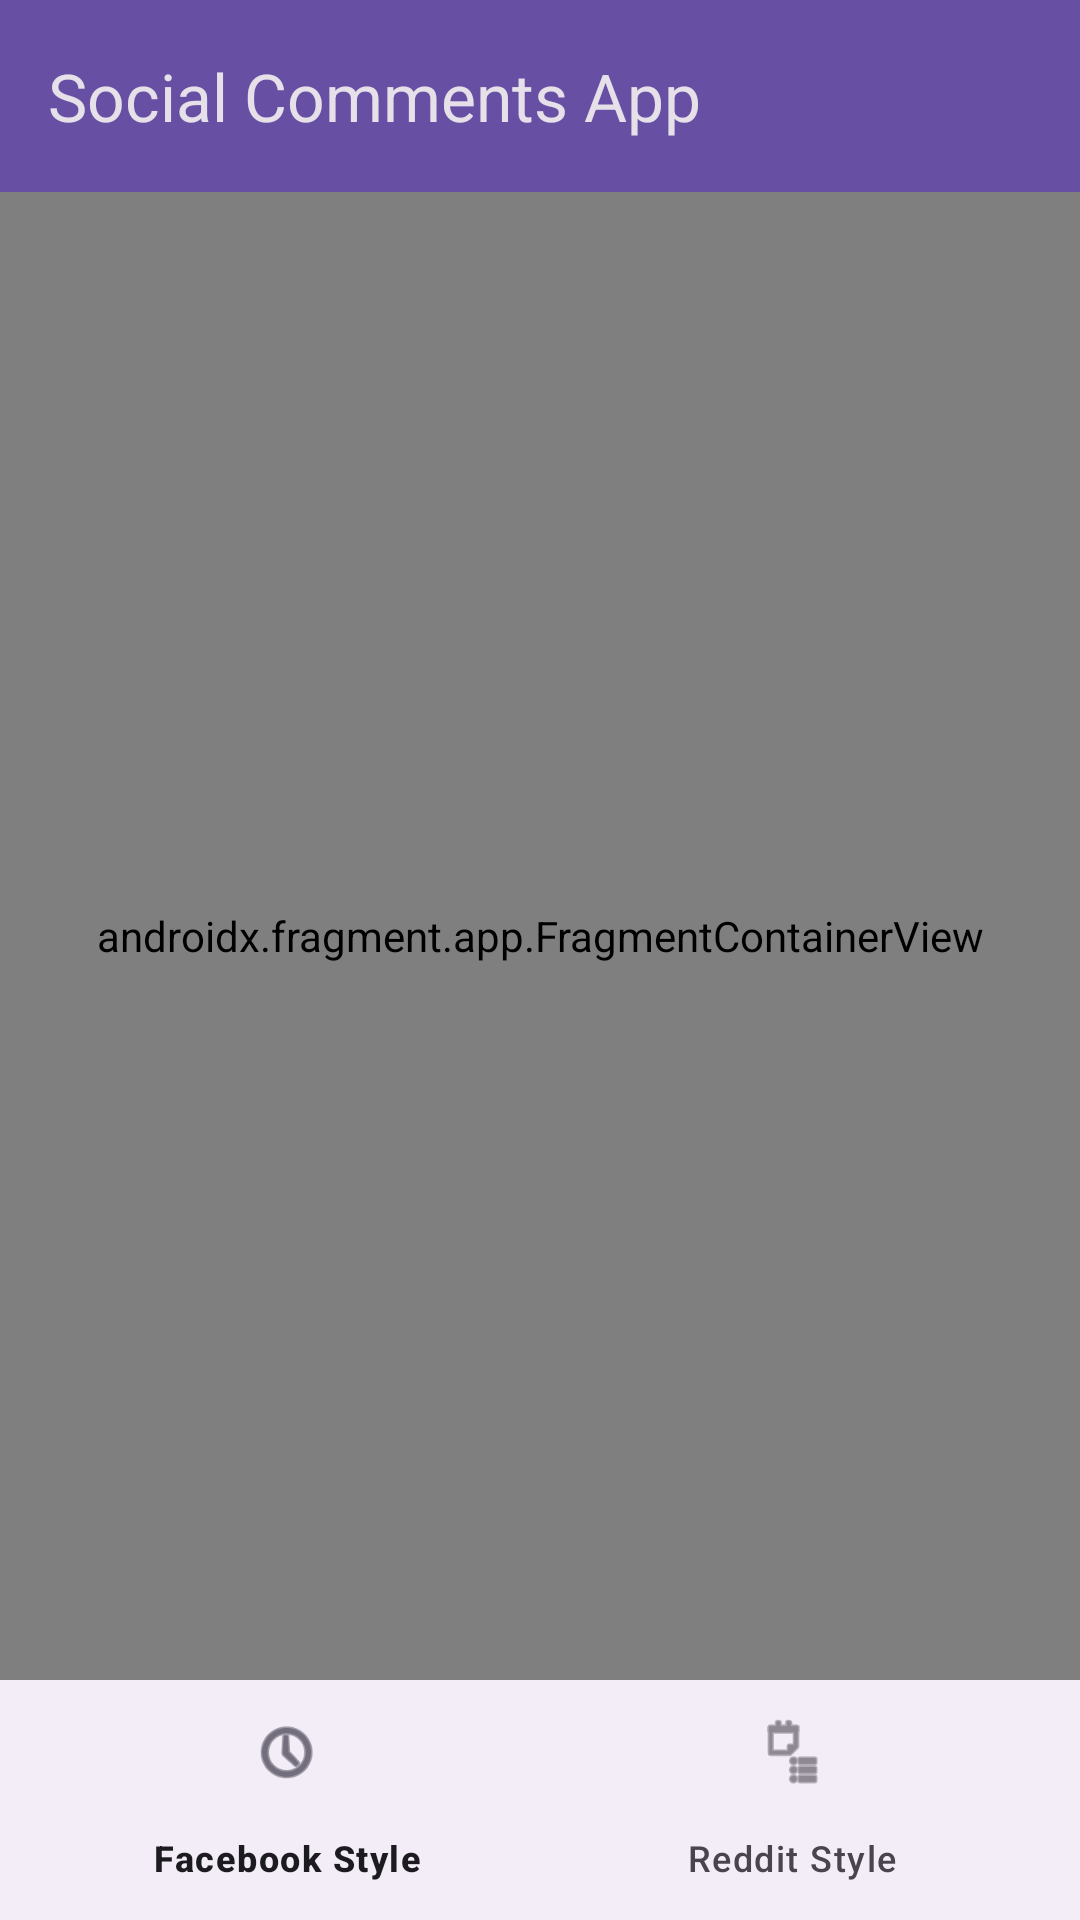

Layout XML and referenced resources for this Android screen:
<!-- AndroidManifest.xml: activity theme Theme.AppV1 -->
<!-- res/layout/activity_main.xml -->
<?xml version="1.0" encoding="utf-8"?>
<androidx.constraintlayout.widget.ConstraintLayout 
    xmlns:android="http://schemas.android.com/apk/res/android"
    xmlns:app="http://schemas.android.com/apk/res-auto"
    android:layout_width="match_parent"
    android:layout_height="match_parent">

    <com.google.android.material.appbar.MaterialToolbar
        android:id="@+id/toolbar"
        android:layout_width="match_parent"
        android:layout_height="?attr/actionBarSize"
        android:background="?attr/colorPrimary"
        android:theme="@style/ThemeOverlay.Material3.Dark"
        app:layout_constraintTop_toTopOf="parent"
        app:title="@string/app_name" />

    <androidx.fragment.app.FragmentContainerView
        android:id="@+id/nav_host_fragment"
        android:name="androidx.navigation.fragment.NavHostFragment"
        android:layout_width="0dp"
        android:layout_height="0dp"
        app:defaultNavHost="true"
        app:layout_constraintBottom_toTopOf="@id/bottom_navigation"
        app:layout_constraintEnd_toEndOf="parent"
        app:layout_constraintStart_toStartOf="parent"
        app:layout_constraintTop_toBottomOf="@id/toolbar"
        app:navGraph="@navigation/nav_graph" />

    <com.google.android.material.bottomnavigation.BottomNavigationView
        android:id="@+id/bottom_navigation"
        android:layout_width="match_parent"
        android:layout_height="wrap_content"
        app:layout_constraintBottom_toBottomOf="parent"
        app:menu="@menu/bottom_nav_menu" />

</androidx.constraintlayout.widget.ConstraintLayout>
<!-- resources referenced by this layout -->
<resources>
  <string name="app_name">Social Comments App</string>
  <style name="Theme.AppV1" parent="Base.Theme.AppV1" />
  <style name="Base.Theme.AppV1" parent="Theme.Material3.Light.NoActionBar">
          
          <item name="colorPrimary">@color/md_theme_light_primary</item>
          <item name="colorOnPrimary">@color/md_theme_light_onPrimary</item>
          <item name="colorPrimaryContainer">@color/md_theme_light_primaryContainer</item>
          <item name="colorOnPrimaryContainer">@color/md_theme_light_onPrimaryContainer</item>
          <item name="colorSecondary">@color/md_theme_light_secondary</item>
          <item name="colorOnSecondary">@color/md_theme_light_onSecondary</item>
          <item name="colorSecondaryContainer">@color/md_theme_light_secondaryContainer</item>
          <item name="colorOnSecondaryContainer">@color/md_theme_light_onSecondaryContainer</item>
          <item name="colorTertiary">@color/md_theme_light_tertiary</item>
          <item name="colorOnTertiary">@color/md_theme_light_onTertiary</item>
          <item name="colorTertiaryContainer">@color/md_theme_light_tertiaryContainer</item>
          <item name="colorOnTertiaryContainer">@color/md_theme_light_onTertiaryContainer</item>
          <item name="android:colorBackground">@color/md_theme_light_background</item>
          <item name="colorOnBackground">@color/md_theme_light_onBackground</item>
          <item name="colorSurface">@color/md_theme_light_surface</item>
          <item name="colorOnSurface">@color/md_theme_light_onSurface</item>
          <item name="colorSurfaceVariant">@color/md_theme_light_surfaceVariant</item>
          <item name="colorOnSurfaceVariant">@color/md_theme_light_onSurfaceVariant</item>
          <item name="colorError">@color/md_theme_light_error</item>
          <item name="colorErrorContainer">@color/md_theme_light_errorContainer</item>
          <item name="colorOnError">@color/md_theme_light_onError</item>
          <item name="colorOnErrorContainer">@color/md_theme_light_onErrorContainer</item>
          <item name="colorOutline">@color/md_theme_light_outline</item>
          <item name="colorOutlineVariant">@color/md_theme_light_outlineVariant</item>
      </style>
  <color name="md_theme_light_primary">#6750A4</color>
  <color name="md_theme_light_onPrimary">#FFFFFF</color>
  <color name="md_theme_light_primaryContainer">#EADDFF</color>
  <color name="md_theme_light_onPrimaryContainer">#21005D</color>
  <color name="md_theme_light_secondary">#625B71</color>
  <color name="md_theme_light_onSecondary">#FFFFFF</color>
  <color name="md_theme_light_secondaryContainer">#E8DEF8</color>
  <color name="md_theme_light_onSecondaryContainer">#1D192B</color>
  <color name="md_theme_light_tertiary">#7D5260</color>
  <color name="md_theme_light_onTertiary">#FFFFFF</color>
  <color name="md_theme_light_tertiaryContainer">#FFD8E4</color>
  <color name="md_theme_light_onTertiaryContainer">#31111D</color>
  <color name="md_theme_light_background">#FFFBFE</color>
  <color name="md_theme_light_onBackground">#1C1B1F</color>
  <color name="md_theme_light_surface">#FFFBFE</color>
  <color name="md_theme_light_onSurface">#1C1B1F</color>
  <color name="md_theme_light_surfaceVariant">#E7E0EC</color>
  <color name="md_theme_light_onSurfaceVariant">#49454F</color>
  <color name="md_theme_light_error">#B3261E</color>
  <color name="md_theme_light_errorContainer">#F9DEDC</color>
  <color name="md_theme_light_onError">#FFFFFF</color>
  <color name="md_theme_light_onErrorContainer">#410E0B</color>
  <color name="md_theme_light_outline">#79747E</color>
  <color name="md_theme_light_outlineVariant">#CAC4D0</color>
</resources>
